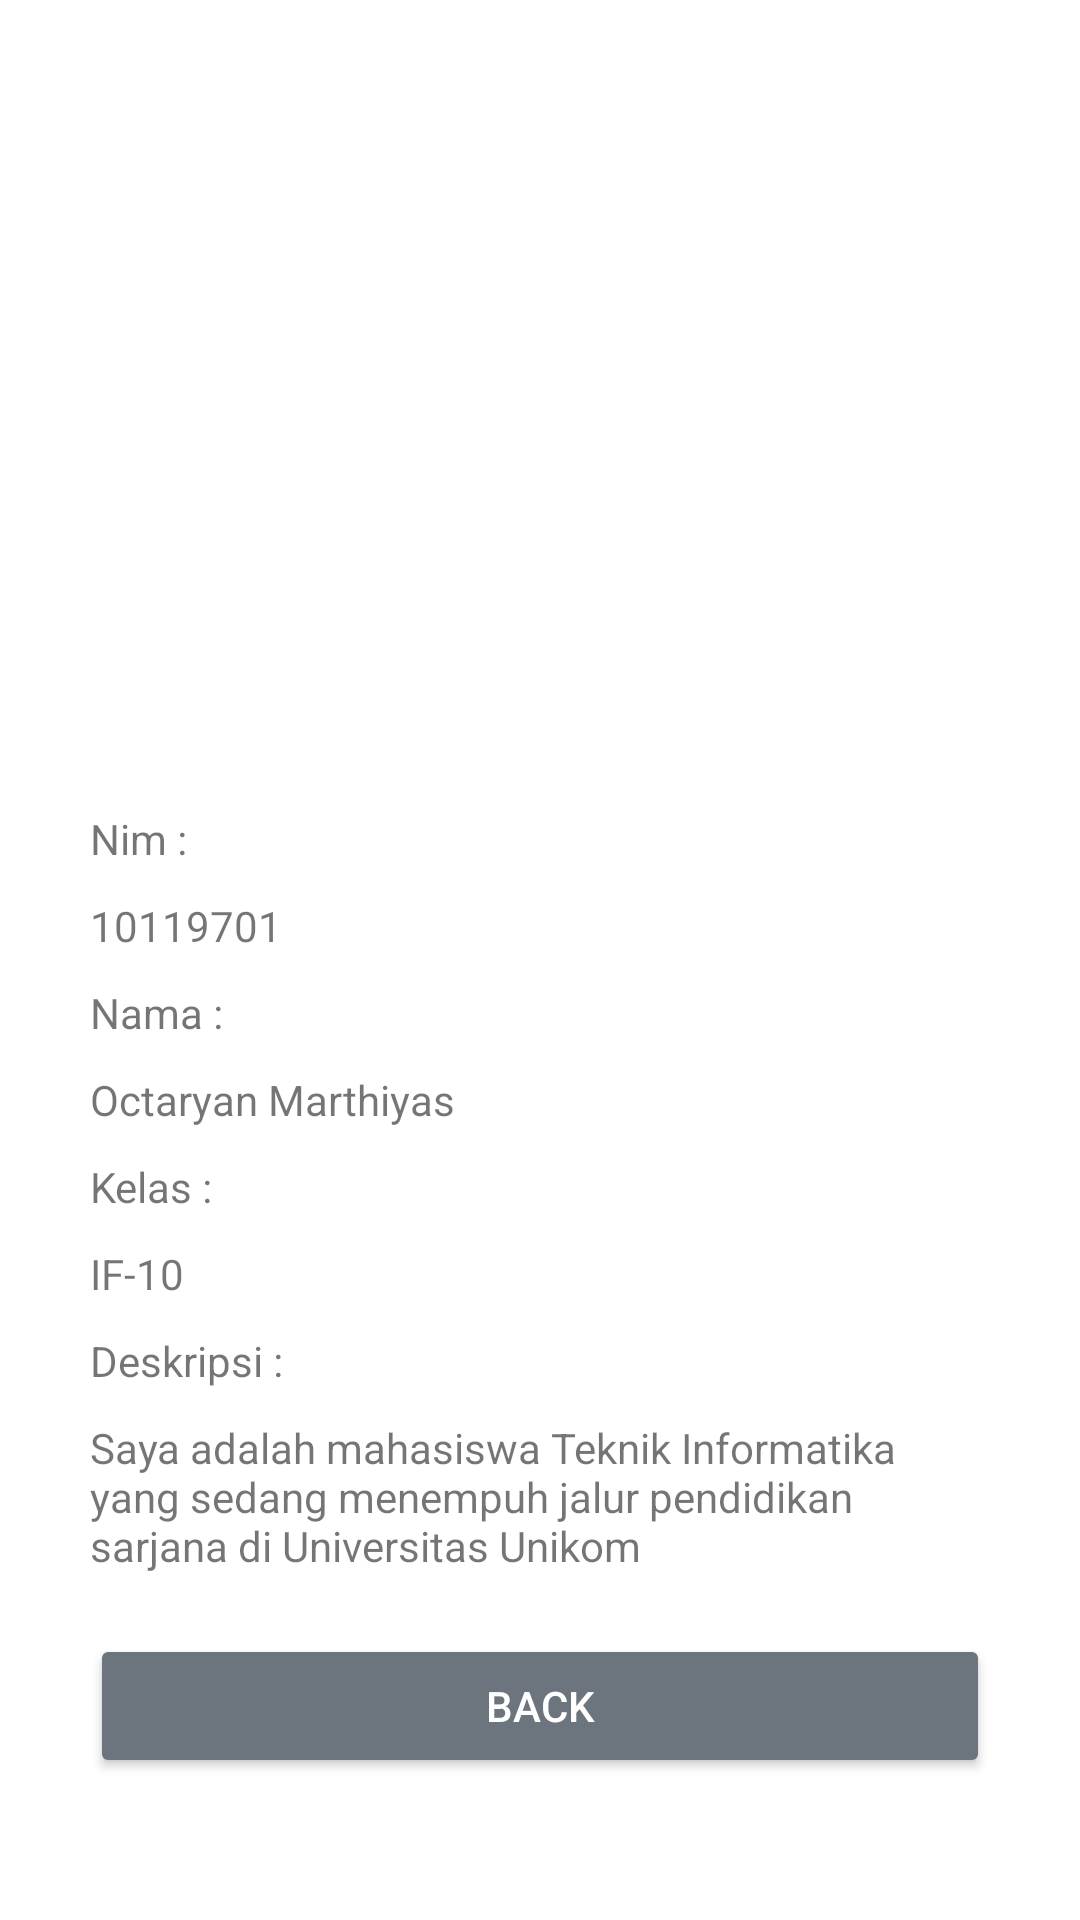

This screen was rendered from an Android layout file. Write that file and the resources it references.
<!-- AndroidManifest.xml: application theme Theme.UAS_10119701 -->
<!-- res/layout/profil_data.xml -->
<?xml version="1.0" encoding="utf-8"?>

<RelativeLayout xmlns:android="http://schemas.android.com/apk/res/android"
    android:layout_width="match_parent" android:layout_height="match_parent">


    <ImageView

        android:layout_centerHorizontal="true"
        android:layout_height="250dp"
        android:layout_width="150dp"
        android:layout_marginTop="10dp"
        android:id="@+id/etFoto"
        android:src="@drawable/octa"
        />

    <TextView
        android:layout_width="match_parent"
        android:layout_height="wrap_content"
        android:layout_below="@+id/etFoto"
        android:text="Nim :"
        android:layout_marginLeft="30dp"
        android:layout_marginTop="10sp"
        android:layout_marginRight="30dp"
        android:id="@+id/etNim"
        />
    <TextView
        android:layout_width="match_parent"
        android:layout_height="wrap_content"
        android:layout_below="@+id/etNim"
        android:text="10119701"
        android:layout_marginLeft="30dp"
        android:layout_marginTop="10sp"
        android:layout_marginRight="30dp"
        android:id="@+id/etNim2"
        />

    <TextView
        android:layout_width="match_parent"
        android:layout_height="wrap_content"
        android:layout_below="@+id/etNim2"
        android:text="Nama : "
        android:layout_marginLeft="30dp"
        android:layout_marginTop="10sp"
        android:layout_marginRight="30dp"
        android:id="@+id/etNama"
        />
    <TextView
        android:layout_width="match_parent"
        android:layout_height="wrap_content"
        android:layout_below="@+id/etNama"
        android:text="Octaryan Marthiyas"
        android:layout_marginLeft="30dp"
        android:layout_marginTop="10sp"
        android:layout_marginRight="30dp"
        android:id="@+id/etNama2"
        />

    <TextView
        android:layout_width="match_parent"
        android:layout_height="wrap_content"
        android:layout_below="@+id/etNama2"
        android:text="Kelas : "
        android:layout_marginLeft="30dp"
        android:layout_marginTop="10sp"
        android:layout_marginRight="30dp"
        android:id="@+id/etKelas"
        />
    <TextView
        android:layout_width="match_parent"
        android:layout_height="wrap_content"
        android:layout_below="@+id/etKelas"
        android:text="IF-10"
        android:layout_marginLeft="30dp"
        android:layout_marginTop="10sp"
        android:layout_marginRight="30dp"
        android:id="@+id/etkelas2"
        />

    <TextView
        android:layout_width="match_parent"
        android:layout_height="wrap_content"
        android:layout_below="@+id/etkelas2"
        android:text="Deskripsi :"
        android:layout_marginLeft="30dp"
        android:layout_marginTop="10sp"
        android:layout_marginRight="30dp"
        android:id="@+id/etDeskripsi"
        />
    <TextView
        android:layout_width="match_parent"
        android:layout_height="wrap_content"
        android:layout_below="@+id/etDeskripsi"
        android:text="Saya adalah mahasiswa Teknik Informatika  yang sedang menempuh jalur pendidikan sarjana di Universitas Unikom"
        android:layout_marginLeft="30dp"
        android:layout_marginTop="10sp"
        android:layout_marginRight="30dp"
        android:id="@+id/etDeskripsi2"
        />
    <Button
        android:layout_width="match_parent"
        android:layout_height="wrap_content"
        android:text="Back"
        android:id="@+id/btnback"
        android:layout_below="@+id/etDeskripsi2"
        android:layout_marginTop="20dp"
        android:layout_marginLeft="30dp"
        android:layout_marginRight="30dp"
        android:textColor="#ffffff"
        android:backgroundTint="#6c757d"
        />

</RelativeLayout>
<!-- resources referenced by this layout -->
<resources>
  <style name="Theme.UAS_10119701" parent="Theme.MaterialComponents.DayNight.DarkActionBar">
          
          <item name="colorPrimary">@color/purple_500</item>
          <item name="colorPrimaryVariant">@color/purple_700</item>
          <item name="colorOnPrimary">@color/white</item>
          
          <item name="colorSecondary">@color/teal_200</item>
          <item name="colorSecondaryVariant">@color/teal_700</item>
          <item name="colorOnSecondary">@color/black</item>
          
          <item name="android:statusBarColor" tools:targetApi="l">?attr/colorPrimaryVariant</item>
          
      </style>
  <color name="purple_500">#FF6200EE</color>
  <color name="purple_700">#FF3700B3</color>
  <color name="white">#FFFFFFFF</color>
  <color name="teal_200">#FF03DAC5</color>
  <color name="teal_700">#FF018786</color>
  <color name="black">#FF000000</color>
</resources>
